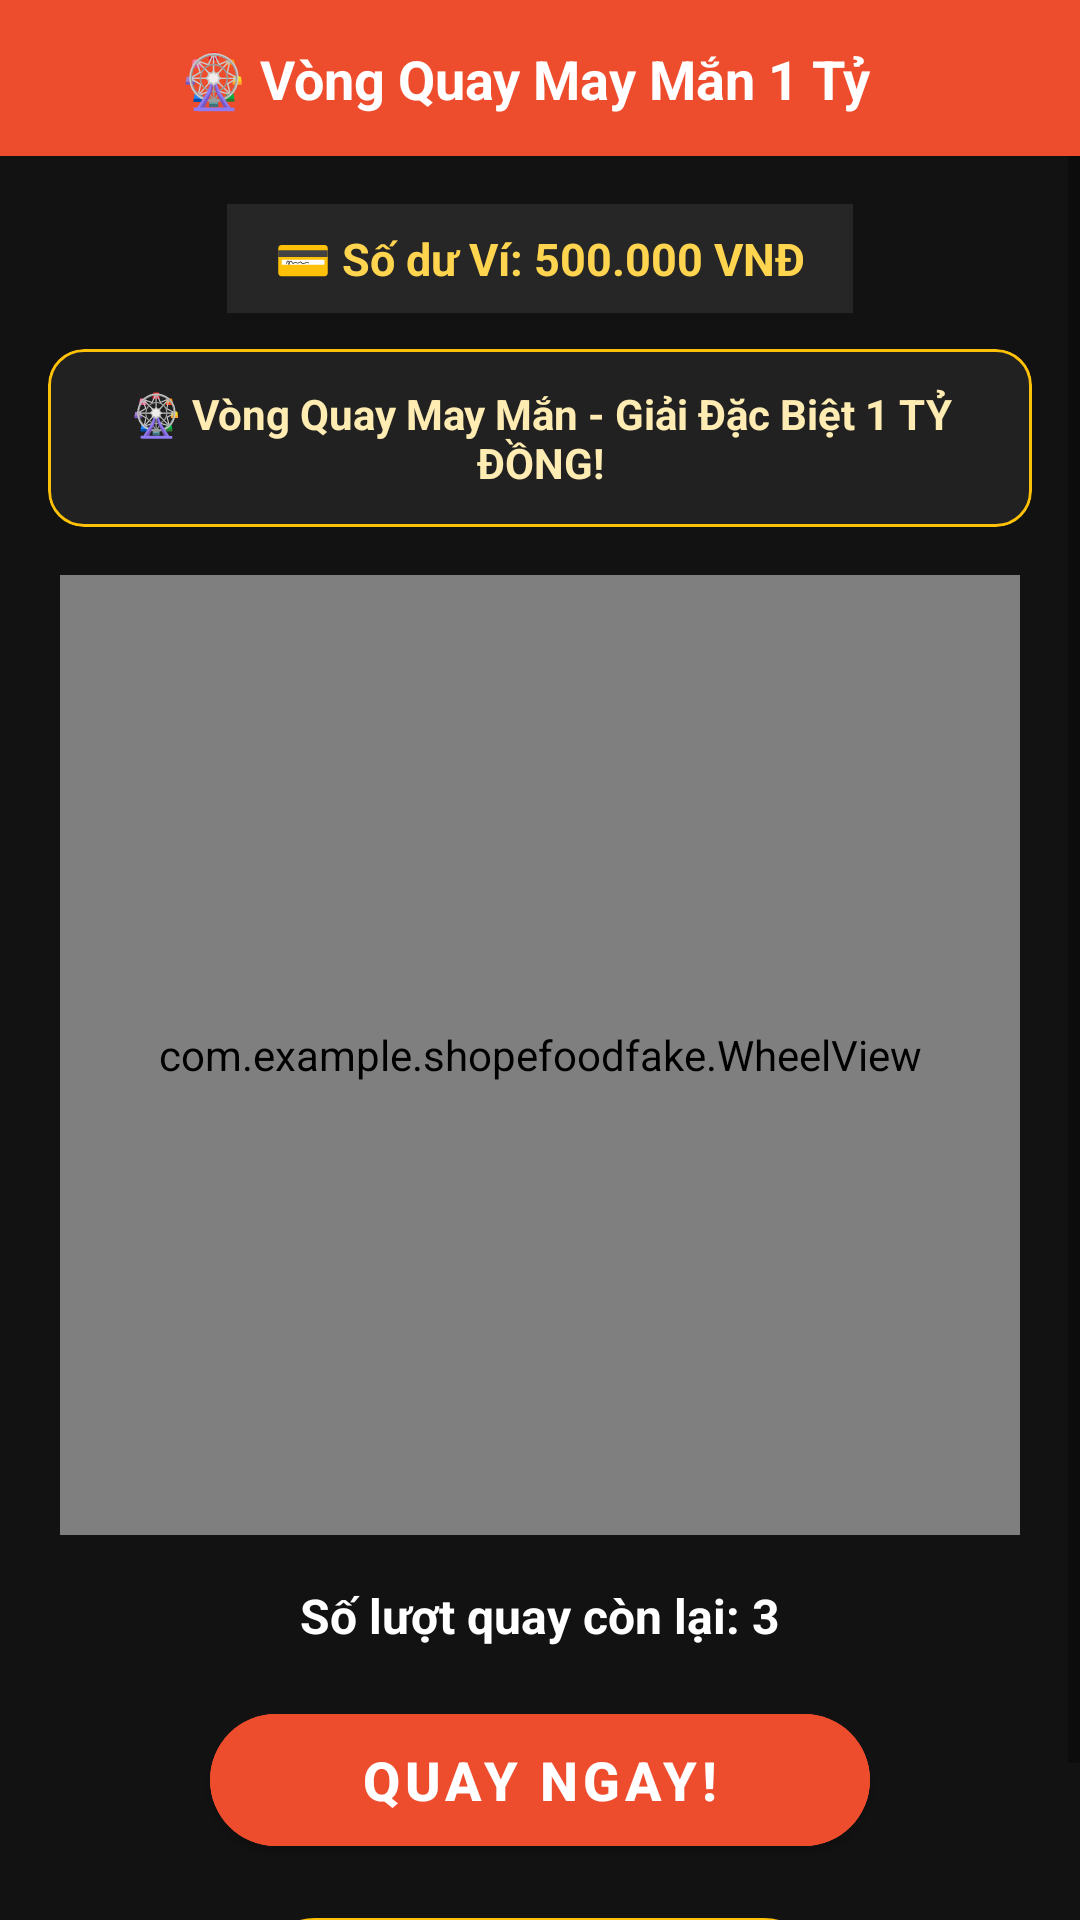

Reconstruct the res/layout file that produces this screen, plus the resources it refers to.
<!-- AndroidManifest.xml: activity theme Theme.ShopeFoodfake -->
<!-- res/layout/activity_lucky_wheel.xml -->
<?xml version="1.0" encoding="utf-8"?>
<androidx.constraintlayout.widget.ConstraintLayout xmlns:android="http://schemas.android.com/apk/res/android"
    xmlns:app="http://schemas.android.com/apk/res-auto"
    xmlns:tools="http://schemas.android.com/tools"
    android:layout_width="match_parent"
    android:layout_height="match_parent"
    android:background="#121212"
    tools:context=".LuckyWheelActivity">

    
    <androidx.constraintlayout.widget.ConstraintLayout
        android:id="@+id/wheelHeader"
        android:layout_width="match_parent"
        android:layout_height="wrap_content"
        android:background="@color/primary"
        android:paddingVertical="12dp"
        app:layout_constraintTop_toTopOf="parent">

        <ImageView
            android:id="@+id/btnBack"
            android:layout_width="28dp"
            android:layout_height="28dp"
            android:layout_marginStart="16dp"
            android:background="?attr/selectableItemBackgroundBorderless"
            android:clickable="true"
            android:contentDescription="Quay lại"
            android:focusable="true"
            android:src="@drawable/ic_back"
            app:layout_constraintBottom_toBottomOf="parent"
            app:layout_constraintStart_toStartOf="parent"
            app:layout_constraintTop_toTopOf="parent" />

        <TextView
            android:id="@+id/tvWheelTitle"
            android:layout_width="wrap_content"
            android:layout_height="wrap_content"
            android:layout_marginStart="16dp"
            android:text="🎡 Vòng Quay May Mắn 1 Tỷ"
            android:textColor="@color/white"
            android:textSize="18sp"
            android:textStyle="bold"
            app:layout_constraintBottom_toBottomOf="parent"
            app:layout_constraintStart_toEndOf="@id/btnBack"
            app:layout_constraintTop_toTopOf="parent" />

    </androidx.constraintlayout.widget.ConstraintLayout>

    <ScrollView
        android:layout_width="match_parent"
        android:layout_height="0dp"
        app:layout_constraintBottom_toBottomOf="parent"
        app:layout_constraintTop_toBottomOf="@id/wheelHeader">

        <LinearLayout
            android:layout_width="match_parent"
            android:layout_height="wrap_content"
            android:gravity="center_horizontal"
            android:orientation="vertical"
            android:padding="16dp">

            
            <TextView
                android:id="@+id/tvWalletBalance"
                android:layout_width="wrap_content"
                android:layout_height="wrap_content"
                android:background="#262626"
                android:paddingHorizontal="16dp"
                android:paddingVertical="8dp"
                android:text="💳 Số dư Ví: 500.000 VNĐ"
                android:textColor="#FFD54F"
                android:textSize="15sp"
                android:textStyle="bold" />

            
            <com.google.android.material.card.MaterialCardView
                android:id="@+id/cardJackpotStatus"
                android:layout_width="match_parent"
                android:layout_height="wrap_content"
                android:layout_marginTop="12dp"
                app:cardBackgroundColor="#212121"
                app:cardCornerRadius="12dp"
                app:strokeColor="#FFC107"
                app:strokeWidth="1dp">

                <TextView
                    android:id="@+id/tvJackpotStatus"
                    android:layout_width="match_parent"
                    android:layout_height="wrap_content"
                    android:padding="12dp"
                    android:gravity="center"
                    android:text="🎡 Vòng Quay May Mắn - Giải Đặc Biệt 1 TỶ ĐỒNG!"
                    android:textColor="#FFECB3"
                    android:textSize="14sp"
                    android:textStyle="bold" />

            </com.google.android.material.card.MaterialCardView>

            
            <com.example.shopefoodfake.WheelView
                android:id="@+id/wheelView"
                android:layout_width="320dp"
                android:layout_height="320dp"
                android:layout_marginTop="16dp" />

            
            <TextView
                android:id="@+id/tvSpinCount"
                android:layout_width="wrap_content"
                android:layout_height="wrap_content"
                android:layout_marginTop="16dp"
                android:text="Số lượt quay còn lại: 3"
                android:textColor="@color/white"
                android:textSize="16sp"
                android:textStyle="bold" />

            
            <com.google.android.material.button.MaterialButton
                android:id="@+id/btnSpin"
                android:layout_width="220dp"
                android:layout_height="56dp"
                android:layout_marginTop="16dp"
                android:backgroundTint="#EE4D2D"
                android:text="QUAY NGAY!"
                android:textColor="@color/white"
                android:textSize="18sp"
                android:textStyle="bold"
                app:cornerRadius="28dp" />

            
            <com.google.android.material.button.MaterialButton
                android:id="@+id/btnTopupWallet"
                style="@style/Widget.MaterialComponents.Button.OutlinedButton"
                android:layout_width="wrap_content"
                android:layout_height="wrap_content"
                android:layout_marginTop="12dp"
                android:text="💳 Ví tiền cá nhân"
                android:textColor="#FFC107"
                app:cornerRadius="20dp"
                app:strokeColor="#FFC107" />

        </LinearLayout>
    </ScrollView>

</androidx.constraintlayout.widget.ConstraintLayout>
<!-- resources referenced by this layout -->
<resources>
  <color name="primary">#EE4D2D</color>
  <color name="white">#FFFFFFFF</color>
  <style name="Theme.ShopeFoodfake" parent="Theme.MaterialComponents.Light.NoActionBar">
          <item name="colorPrimary">@color/primary</item>
          <item name="colorPrimaryDark">@color/primary_dark</item>
          <item name="colorAccent">@color/accent</item>
          <item name="android:windowBackground">@color/background</item>
      </style>
  <color name="primary_dark">#D73211</color>
  <color name="accent">#FF7337</color>
  <color name="background">#F5F5F5</color>
</resources>
